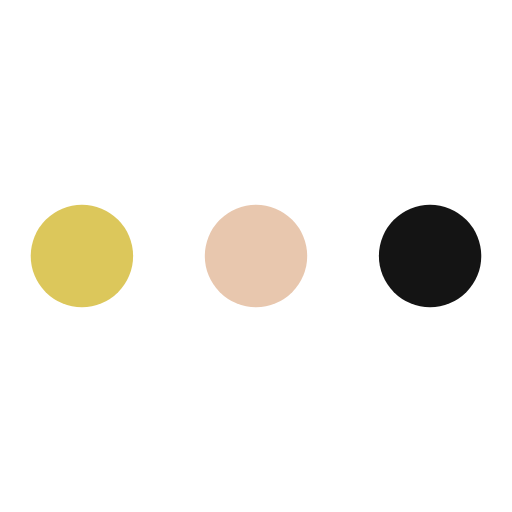
t = 0.00 s
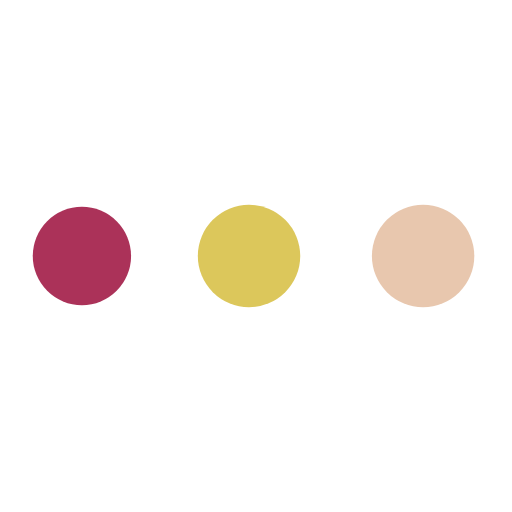
t = 0.38 s
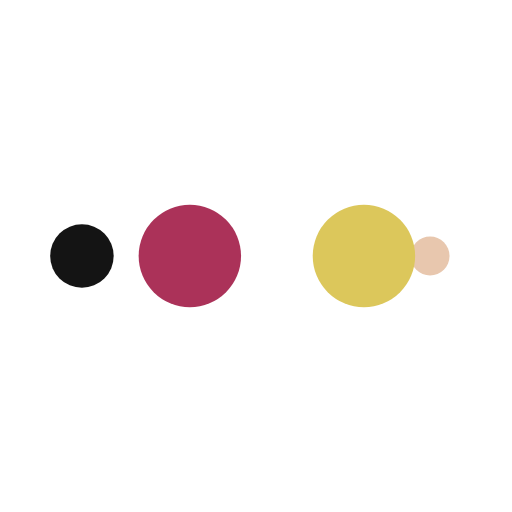
t = 0.63 s
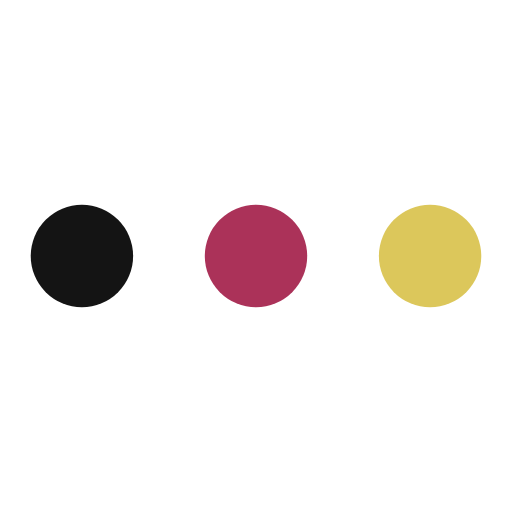
t = 1.00 s
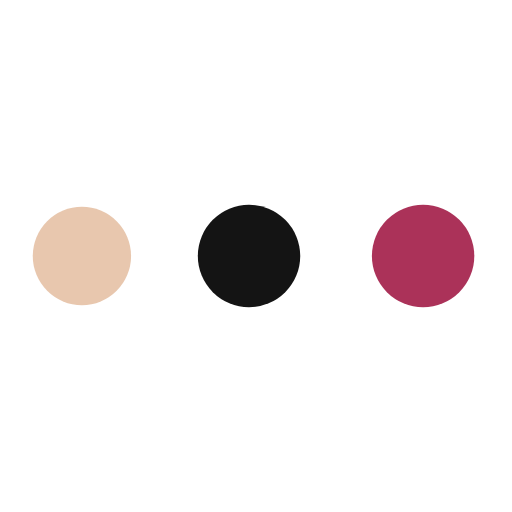
t = 1.38 s
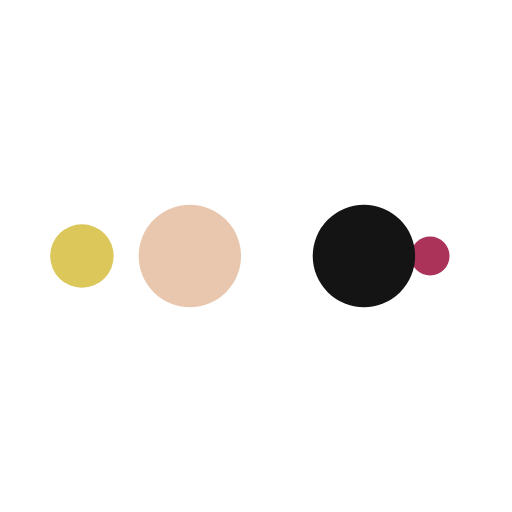
t = 1.63 s

The animated SVG that drew these frames (rendered in a browser with its animation timeline set to each time). Animation: 10 SMIL elements (animate=10); one cycle of 2.00 s, repeats indefinitely.

<?xml version="1.0" encoding="utf-8"?>
<svg xmlns="http://www.w3.org/2000/svg" xmlns:xlink="http://www.w3.org/1999/xlink" style="margin: auto; background: none; display: block; shape-rendering: auto;" width="100px" height="100px" viewBox="0 0 100 100" preserveAspectRatio="xMidYMid">
<circle cx="84" cy="50" r="10" fill="#141414">
    <animate attributeName="r" repeatCount="indefinite" dur="0.5s" calcMode="spline" keyTimes="0;1" values="10;0" keySplines="0 0.5 0.5 1" begin="0s"></animate>
    <animate attributeName="fill" repeatCount="indefinite" dur="2s" calcMode="discrete" keyTimes="0;0.25;0.5;0.75;1" values="#141414;#e8c7ae;#dcc75b;#ab3259;#141414" begin="0s"></animate>
</circle><circle cx="16" cy="50" r="10" fill="#141414">
  <animate attributeName="r" repeatCount="indefinite" dur="2s" calcMode="spline" keyTimes="0;0.25;0.5;0.75;1" values="0;0;10;10;10" keySplines="0 0.5 0.5 1;0 0.5 0.5 1;0 0.5 0.5 1;0 0.5 0.5 1" begin="0s"></animate>
  <animate attributeName="cx" repeatCount="indefinite" dur="2s" calcMode="spline" keyTimes="0;0.25;0.5;0.75;1" values="16;16;16;50;84" keySplines="0 0.5 0.5 1;0 0.5 0.5 1;0 0.5 0.5 1;0 0.5 0.5 1" begin="0s"></animate>
</circle><circle cx="50" cy="50" r="10" fill="#ab3259">
  <animate attributeName="r" repeatCount="indefinite" dur="2s" calcMode="spline" keyTimes="0;0.25;0.5;0.75;1" values="0;0;10;10;10" keySplines="0 0.5 0.5 1;0 0.5 0.5 1;0 0.5 0.5 1;0 0.5 0.5 1" begin="-0.5s"></animate>
  <animate attributeName="cx" repeatCount="indefinite" dur="2s" calcMode="spline" keyTimes="0;0.25;0.5;0.75;1" values="16;16;16;50;84" keySplines="0 0.5 0.5 1;0 0.5 0.5 1;0 0.5 0.5 1;0 0.5 0.5 1" begin="-0.5s"></animate>
</circle><circle cx="84" cy="50" r="10" fill="#dcc75b">
  <animate attributeName="r" repeatCount="indefinite" dur="2s" calcMode="spline" keyTimes="0;0.25;0.5;0.75;1" values="0;0;10;10;10" keySplines="0 0.5 0.5 1;0 0.5 0.5 1;0 0.5 0.5 1;0 0.5 0.5 1" begin="-1s"></animate>
  <animate attributeName="cx" repeatCount="indefinite" dur="2s" calcMode="spline" keyTimes="0;0.25;0.5;0.75;1" values="16;16;16;50;84" keySplines="0 0.5 0.5 1;0 0.5 0.5 1;0 0.5 0.5 1;0 0.5 0.5 1" begin="-1s"></animate>
</circle><circle cx="16" cy="50" r="10" fill="#e8c7ae">
  <animate attributeName="r" repeatCount="indefinite" dur="2s" calcMode="spline" keyTimes="0;0.25;0.5;0.75;1" values="0;0;10;10;10" keySplines="0 0.5 0.5 1;0 0.5 0.5 1;0 0.5 0.5 1;0 0.5 0.5 1" begin="-1.5s"></animate>
  <animate attributeName="cx" repeatCount="indefinite" dur="2s" calcMode="spline" keyTimes="0;0.25;0.5;0.75;1" values="16;16;16;50;84" keySplines="0 0.5 0.5 1;0 0.5 0.5 1;0 0.5 0.5 1;0 0.5 0.5 1" begin="-1.5s"></animate>
</circle>
<!-- [ldio] generated by https://loading.io/ --></svg>
